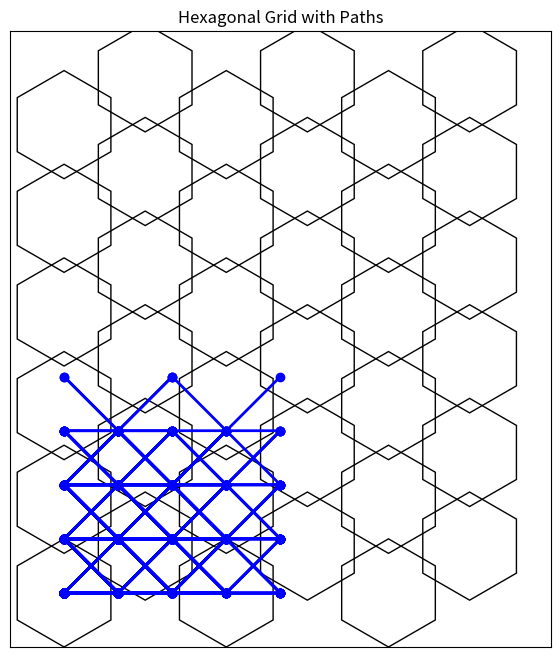

Generate this figure with matplotlib:
import matplotlib.pyplot as plt
from matplotlib.patches import RegularPolygon
import numpy as np

def draw_hexagonal_grid(rows, cols, paths=None, radius=1):
    """
    Draw a hexagonal grid and overlay paths if provided.
    Args:
    - rows: Number of rows in the grid.
    - cols: Number of columns in the grid.
    - paths: List of paths (each path is a list of coordinates).
    - radius: Radius of the hexagons.
    """
    fig, ax = plt.subplots(figsize=(10, 8))
    hex_height = np.sqrt(3) * radius  # Height of a hexagon
    for row in range(rows):
        for col in range(cols):
            # Calculate hexagon center
            x = col * 1.5 * radius
            y = row * hex_height
            if col % 2 == 1:  # Offset for odd columns
                y += hex_height / 2
            # Draw hexagon
            hexagon = RegularPolygon((x, y), numVertices=6, radius=radius, edgecolor='black', facecolor='none')
            ax.add_patch(hexagon)
    
    # Overlay paths if provided
    if paths:
        for path in paths:
            xs, ys = zip(*path)
            ax.plot(xs, ys, color='blue', marker='o', linewidth=2)

    ax.set_xlim(-radius, cols * 1.5 * radius)
    ax.set_ylim(-radius, rows * hex_height)
    ax.set_aspect('equal')
    plt.xticks([])
    plt.yticks([])
    plt.title("Hexagonal Grid with Paths")
    plt.show()

def generate_hexagonal_paths(start, length, rows, cols):
    """
    Generate paths on a hexagonal grid.
    Args:
    - start: Starting point (x, y).
    - length: Total number of steps in the path.
    - rows: Number of rows in the grid.
    - cols: Number of columns in the grid.
    Returns:
    - List of paths.
    """
    moves = [
        (1, 0),   # Right
        (-1, 0),  # Left
        (1, -1),  # Right down
        (-1, -1), # Left down
        (1, 1),   # Right up
        (-1, 1)   # Left up
    ]
    paths = []

    def is_valid_move(current, move):
        """Check if the move is valid on the grid."""
        x, y = current
        dx, dy = move
        nx, ny = x + dx, y + dy
        
        # Check boundaries
        if nx < 0 or ny < 0 or nx >= cols or ny >= rows:
            return False
        
        return True

    def backtrack(path):
        """Recursive backtracking to generate paths."""
        if len(path) == length + 1:  # Path is complete
            paths.append(path[:])
            return
        
        for move in moves:
            if is_valid_move(path[-1], move):
                nx, ny = path[-1][0] + move[0], path[-1][1] + move[1]
                path.append((nx, ny))
                backtrack(path)
                path.pop()

    backtrack([start])
    return paths

# Parameters
rows, cols = 6, 6
start = (0, 0)  # Starting at the corner of the first hexagon
length = 4  # Path length

# Generate paths and draw
paths = generate_hexagonal_paths(start, length, rows, cols)
draw_hexagonal_grid(rows, cols, paths)
